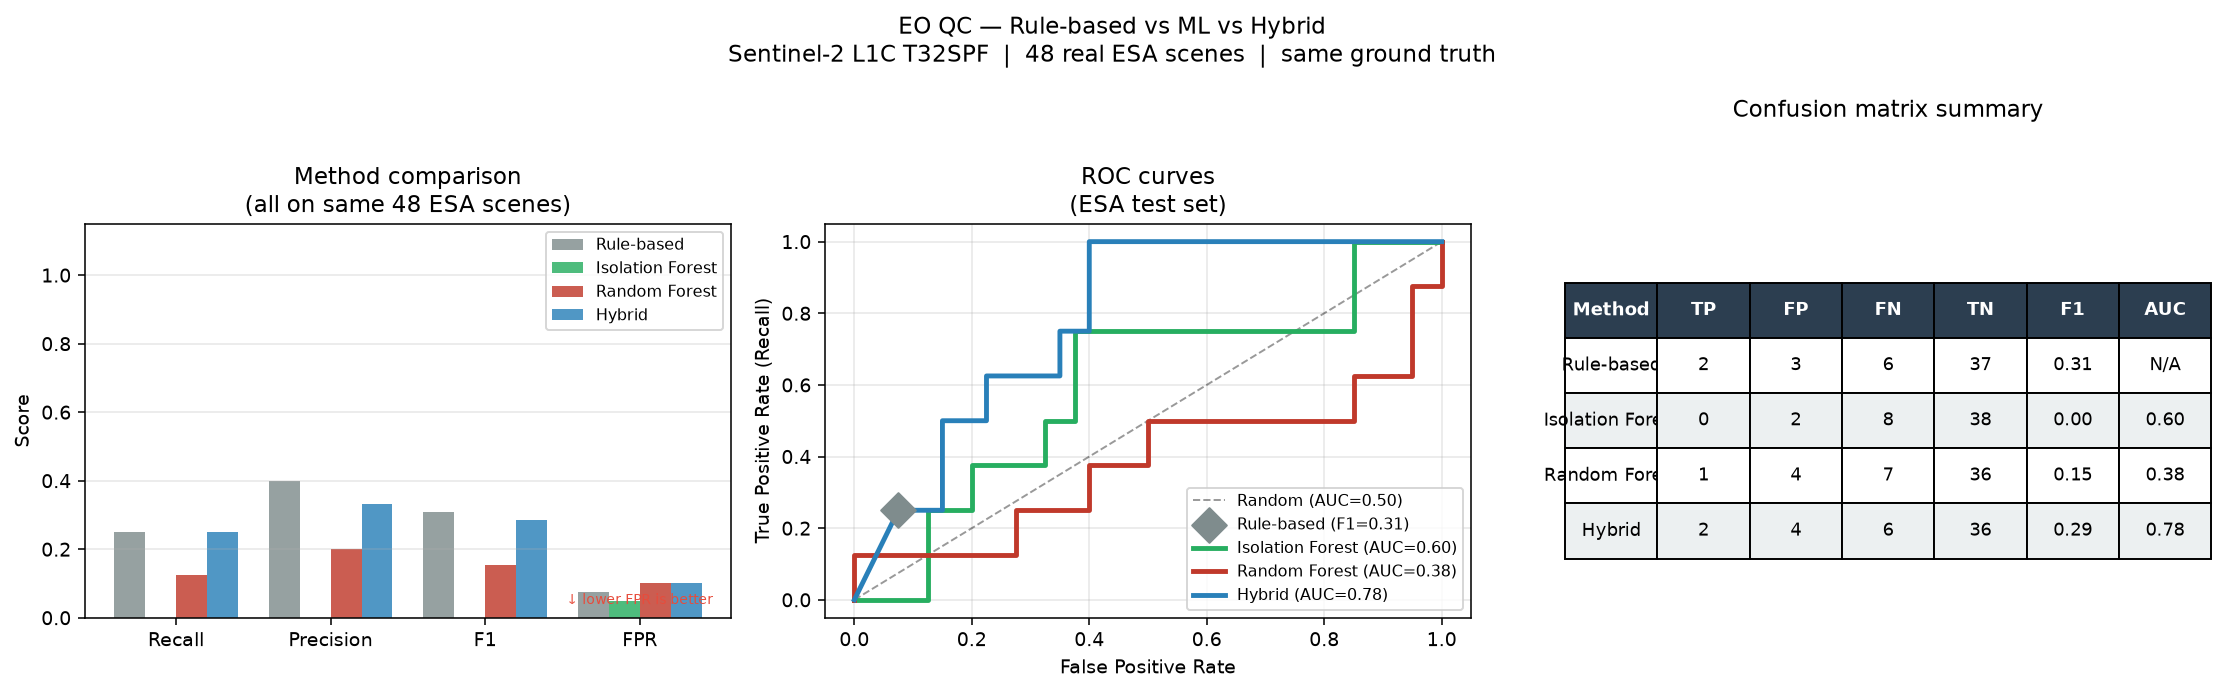

The file beside this chart, header and first rows:
method, tp, fp, fn, tn, precision, recall, f1, fpr, auc
Rule-based, 2, 3, 6, 37, 0.4, 0.25, 0.308, 0.075, 
Isolation Forest, 0, 2, 8, 38, 0.0, 0.0, 0.0, 0.05, 0.597
Random Forest, 1, 4, 7, 36, 0.2, 0.125, 0.154, 0.1, 0.384
Hybrid, 2, 4, 6, 36, 0.333, 0.25, 0.286, 0.1, 0.781
